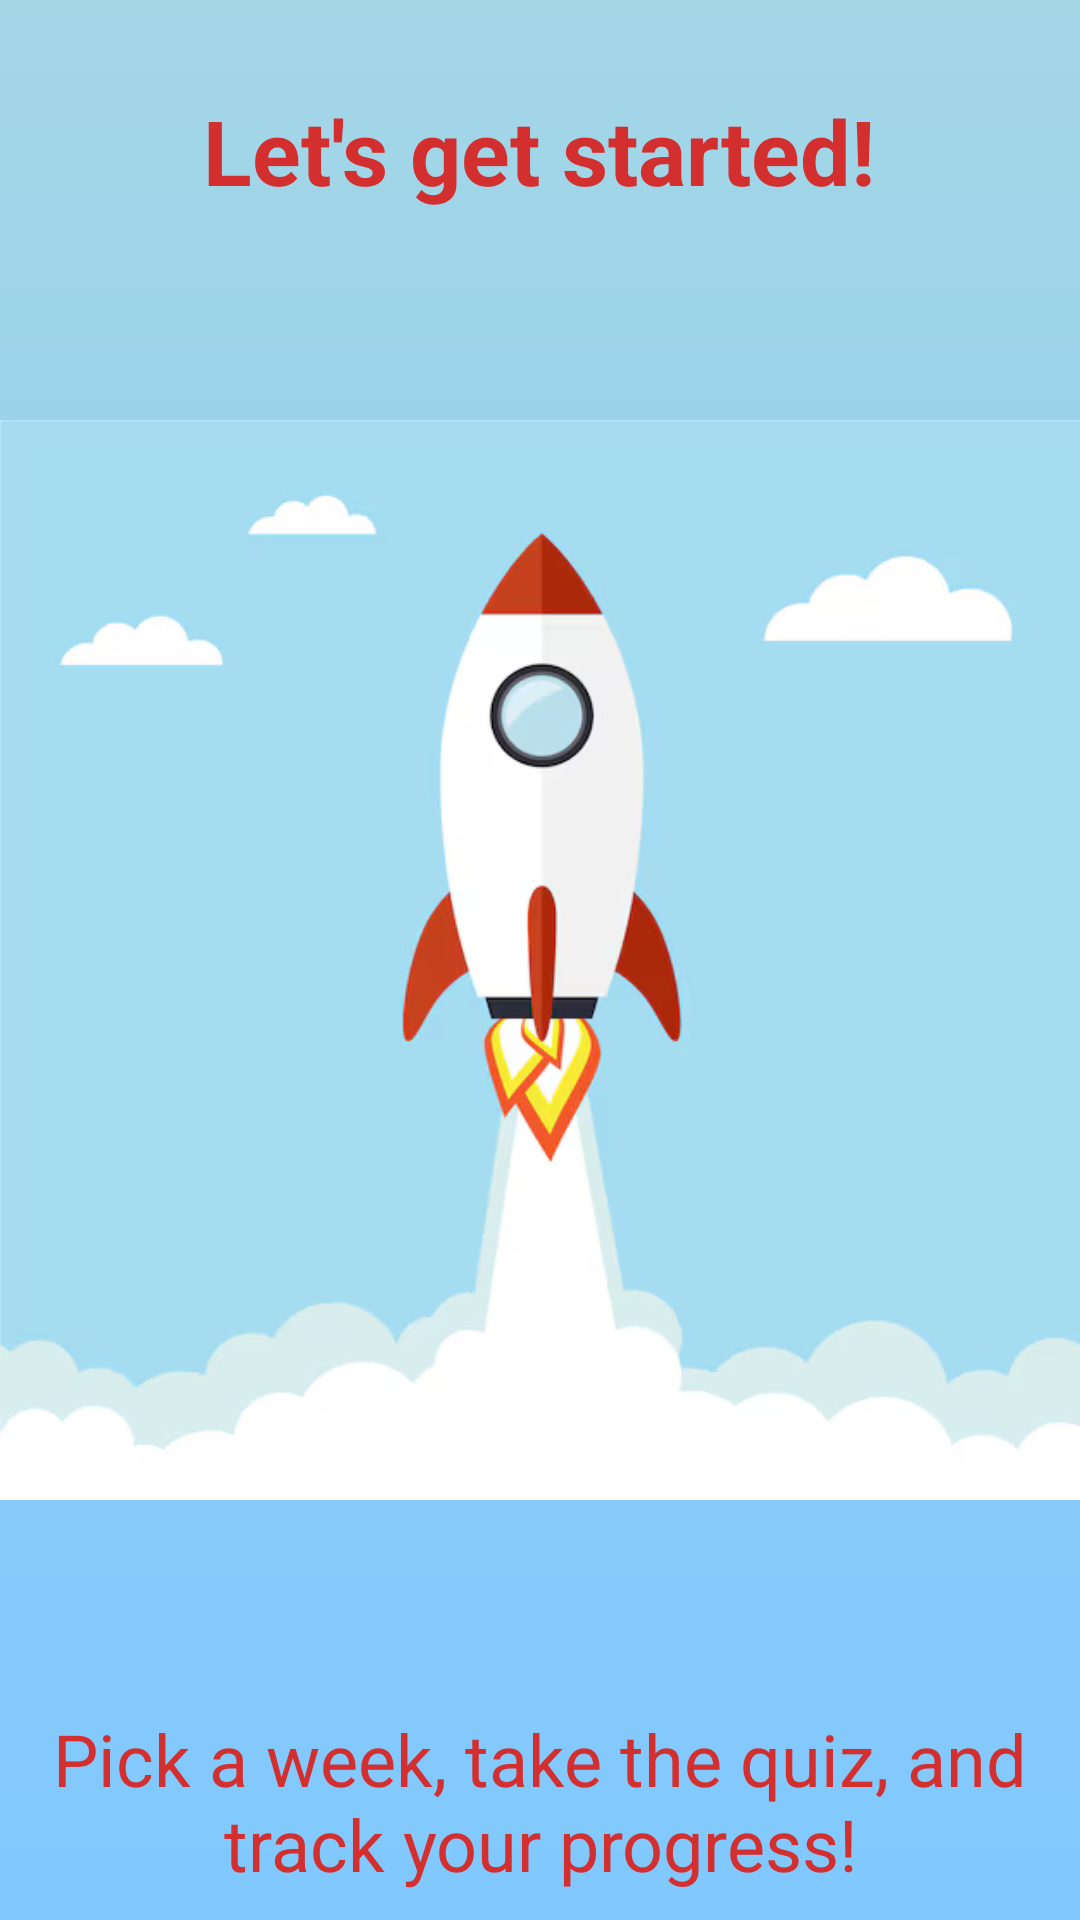

This screen was rendered from an Android layout file. Write that file and the resources it references.
<!-- AndroidManifest.xml: application theme Theme.AppCompat.Light.NoActionBar -->
<!-- res/layout/activity_splash.xml -->
<?xml version="1.0" encoding="utf-8"?>
<RelativeLayout xmlns:android="http://schemas.android.com/apk/res/android"
    android:layout_width="match_parent"
    android:layout_height="match_parent"
    android:background="@drawable/gradient_background">

    <TextView
        android:id="@+id/getStartedText"
        android:layout_width="wrap_content"
        android:layout_height="wrap_content"
        android:layout_alignParentTop="true"
        android:layout_centerHorizontal="true"
        android:layout_marginTop="30dp"
        android:text="Let's get started!"
        android:textColor="#D32F2F"
        android:textSize="30sp"
        android:textStyle="bold" />


    <ImageView
        android:id="@+id/rocketImage"
        android:layout_width="1000dp"
        android:layout_height="400dp"
        android:layout_centerInParent="false"
        android:layout_marginTop="120dp"
        android:layout_marginBottom="20dp"
        android:src="@drawable/rocket_image" />

    <TextView
        android:id="@+id/descriptionText"
        android:layout_width="wrap_content"
        android:layout_height="wrap_content"
        android:layout_below="@id/rocketImage"
        android:layout_centerHorizontal="true"
        android:layout_marginTop="30dp"
        android:text="Pick a week, take the quiz, and track your progress!"
        android:textAlignment="center"
        android:textColor="#D32F2F"
        android:textSize="24sp" />


</RelativeLayout>
<!-- resources referenced by this layout -->
<resources>
  <!-- drawable gradient_background (drawable) -->
  <?xml version="1.0" encoding="utf-8"?>
  
  <shape xmlns:android="http://schemas.android.com/apk/res/android">
      <gradient
          android:startColor= "#80C8FF"
          android:endColor="#A4D6E6"
          android:angle="90"/>
  </shape>
  <!-- drawable rocket_image: png bitmap (drawable, 59747 bytes) -->
</resources>
